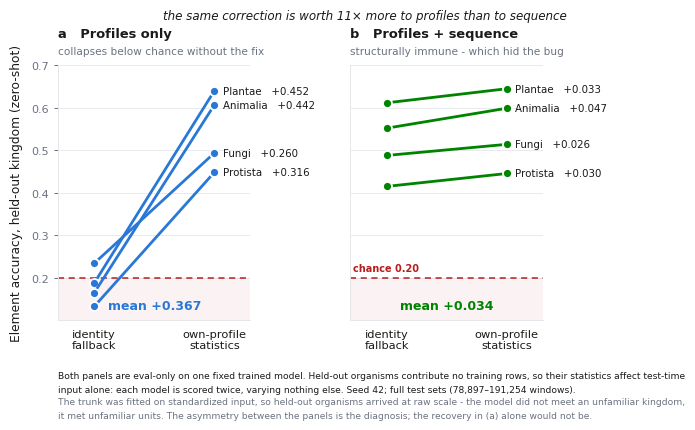

Python code for this plot: (Note: this script raises an exception after producing the figure.)
#!/usr/bin/env python3
"""
Figure 4 - the normalization confound.

BOTH panels are eval-only on a FIXED trained model: held-out organisms contribute no
training rows, so their normalization statistics can only affect test-time input.
Each model is scored twice, varying nothing but the normalization. This removes the
seam in the earlier version, where each before/after pair came from two separately
trained checkpoints - a real confound, since in the collapsed regime the output is
arbitrary and two equivalent checkpoints land ~6 points apart.

Validation: the own-profile values reproduce each trained run's own test metric to
~4 decimals (with-sequence: 0.5989 vs 0.5990, 0.5141 vs 0.5142, 0.6448 vs 0.6447,
0.4455 vs 0.4455). Same computation, not merely close.

COLOUR CONTRACT: colour encodes the ARM (blue = profiles, green = + sequence), never
the kingdom - kingdoms are direct-labelled. No 4-hue kingdom set clears the all-pairs
CVD floors, and blue/green must mean the same thing in every figure.

  python figures/fig4_normalization.py
  -> figures/fig4_normalization.{pdf,png}
"""
import matplotlib
matplotlib.use("Agg")
import matplotlib.pyplot as plt
import numpy as np

# ── data: norm_ablation_out/*.json, seed 42, full test sets, eval-only ────────
BIO = {"plantae": (0.1878, 0.6401), "animalia": (0.1648, 0.6069),
       "fungi": (0.2342, 0.4938), "protista": (0.1328, 0.4484)}
SEQ = {"plantae": (0.6116, 0.6448), "animalia": (0.5520, 0.5989),
       "fungi": (0.4879, 0.5141), "protista": (0.4151, 0.4455)}
ORDER = ["plantae", "animalia", "fungi", "protista"]
N = {"plantae": 191254, "animalia": 172711, "fungi": 78897, "protista": 93274}
CHANCE = 0.20

BIO_C, SEQ_C = "#2a78d6", "#008300"
INK, MUTED, GRID = "#1a1a19", "#6b7280", "#e5e7eb"
RED = "#b91c1c"

plt.rcParams.update({
    "font.family": "sans-serif", "font.sans-serif": ["DejaVu Sans"],
    "font.size": 8.5, "axes.linewidth": 0.7,
    "pdf.fonttype": 42, "ps.fonttype": 42,
})

fig, (axA, axB) = plt.subplots(1, 2, figsize=(7.4, 4.4), sharey=True)
fig.subplots_adjust(left=0.085, right=0.74, top=0.80, bottom=0.22, wspace=0.52)


def panel(ax, data, color, title, subtitle):
    ax.axhspan(0.10, CHANCE, color=RED, alpha=0.05, lw=0)
    ax.axhline(CHANCE, color=RED, ls=(0, (4, 3)), lw=1.1, zorder=1)
    for k in ORDER:
        y0, y1 = data[k]
        ax.plot([0, 1], [y0, y1], color=color, lw=2.0, marker="o", ms=6.5,
                mfc=color, mec="white", mew=1.3, zorder=4, solid_capstyle="round")
        ax.annotate(f"{k.capitalize()}   {y1 - y0:+.3f}", xy=(1.07, y1), va="center",
                    ha="left", fontsize=7.4, color=INK, annotation_clip=False)
    ax.set_xlim(-0.30, 1.30)
    ax.set_xticks([0, 1])
    ax.set_xticklabels(["identity\nfallback", "own-profile\nstatistics"], fontsize=8.2, color=INK)
    ax.tick_params(axis="x", length=0, pad=6)
    ax.grid(axis="y", color=GRID, lw=0.6, zorder=0)
    ax.set_axisbelow(True)
    for s in ("top", "right"): ax.spines[s].set_visible(False)
    for s in ("left", "bottom"): ax.spines[s].set_color(GRID)
    ax.set_title(title, fontsize=9.4, color=INK, loc="left", pad=20, fontweight="bold")
    ax.text(0, 1.035, subtitle, transform=ax.transAxes, fontsize=7.6, color=MUTED, va="bottom")
    mean_d = np.mean([data[k][1] - data[k][0] for k in ORDER])
    ax.text(0.5, 0.135, f"mean {mean_d:+.3f}", ha="center", va="center",
            fontsize=9.0, color=color, fontweight="bold")
    return mean_d


dA = panel(axA, BIO, BIO_C, "a   Profiles only",
           "collapses below chance without the fix")
dB = panel(axB, SEQ, SEQ_C, "b   Profiles + sequence",
           "structurally immune - which hid the bug")

axA.set_ylim(0.10, 0.70)
axA.set_yticks([0.2, 0.3, 0.4, 0.5, 0.6, 0.7])
axA.set_ylabel("Element accuracy, held-out kingdom (zero-shot)", fontsize=8.8,
               color=INK, labelpad=6)
axA.tick_params(axis="y", labelsize=8, colors=MUTED, length=3, width=0.7)
axB.tick_params(axis="y", length=0)
# labelled in panel b: in panel a the identity markers (0.133-0.234) sit on this line
axB.text(-0.28, CHANCE + 0.012, "chance 0.20", fontsize=7.0, color=RED,
         ha="left", va="bottom", fontweight="bold")

# the headline: the ASYMMETRY is the diagnosis
fig.text(0.5, 0.905, f"the same correction is worth {dA/dB:.0f}× more to profiles than to sequence",
         ha="center", fontsize=8.6, color=INK, style="italic")

fig.text(0.085, 0.105,
         "Both panels are eval-only on one fixed trained model. Held-out organisms contribute no training rows, so their statistics affect test-time\n"
         "input alone: each model is scored twice, varying nothing else. Seed 42; full test sets (78,897–191,254 windows).",
         fontsize=6.6, color=INK, va="top", linespacing=1.65)
fig.text(0.085, 0.045,
         "The trunk was fitted on standardized input, so held-out organisms arrived at raw scale - the model did not meet an unfamiliar kingdom,\n"
         "it met unfamiliar units. The asymmetry between the panels is the diagnosis; the recovery in (a) alone would not be.",
         fontsize=6.6, color=MUTED, va="top", linespacing=1.65)

for ext in ("pdf", "png"):
    fig.savefig(f"figures/fig4_normalization.{ext}", dpi=600, bbox_inches="tight", facecolor="white")
print(f"wrote figures/fig4_normalization.pdf / .png   (mean {dA:+.4f} vs {dB:+.4f} = {dA/dB:.1f}x)")
